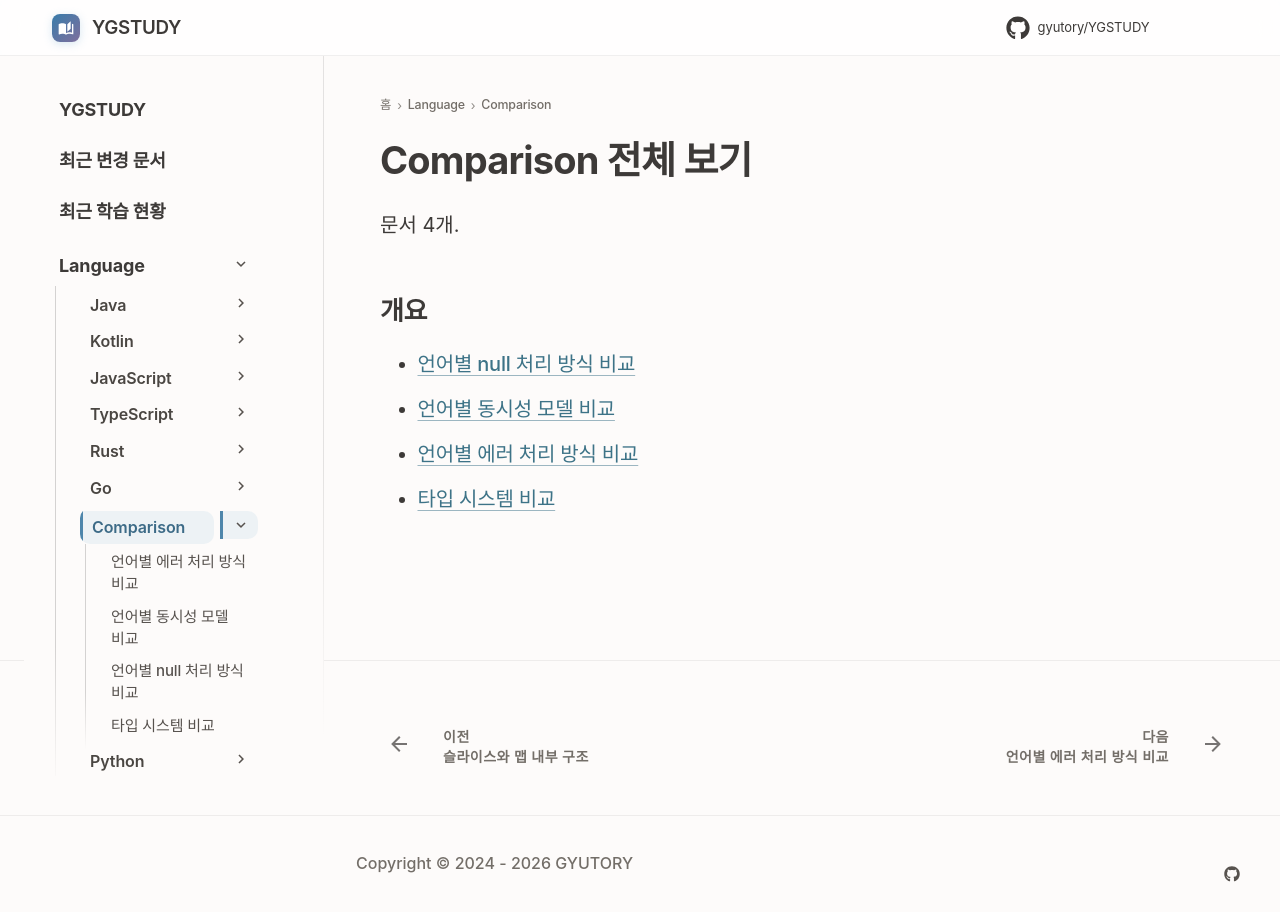

repository: GYUTORY/YGSTUDY · page: Language/Comparison/index.html · generator: mkdocs

---
title: Comparison 전체 보기
tags: []
hide:
  - toc
---

<!-- AUTO-SECTION-INDEX: tools/section_index.py 가 빌드마다 다시 만든다. 직접 고치지 말 것. -->

# Comparison 전체 보기

문서 4개.

## 개요

- [언어별 null 처리 방식 비교](Null_Handling_Across_Languages.md)
- [언어별 동시성 모델 비교](Concurrency_Models_Comparison.md)
- [언어별 에러 처리 방식 비교](Error_Handling_Across_Languages.md)
- [타입 시스템 비교](Type_System_Comparison.md)
